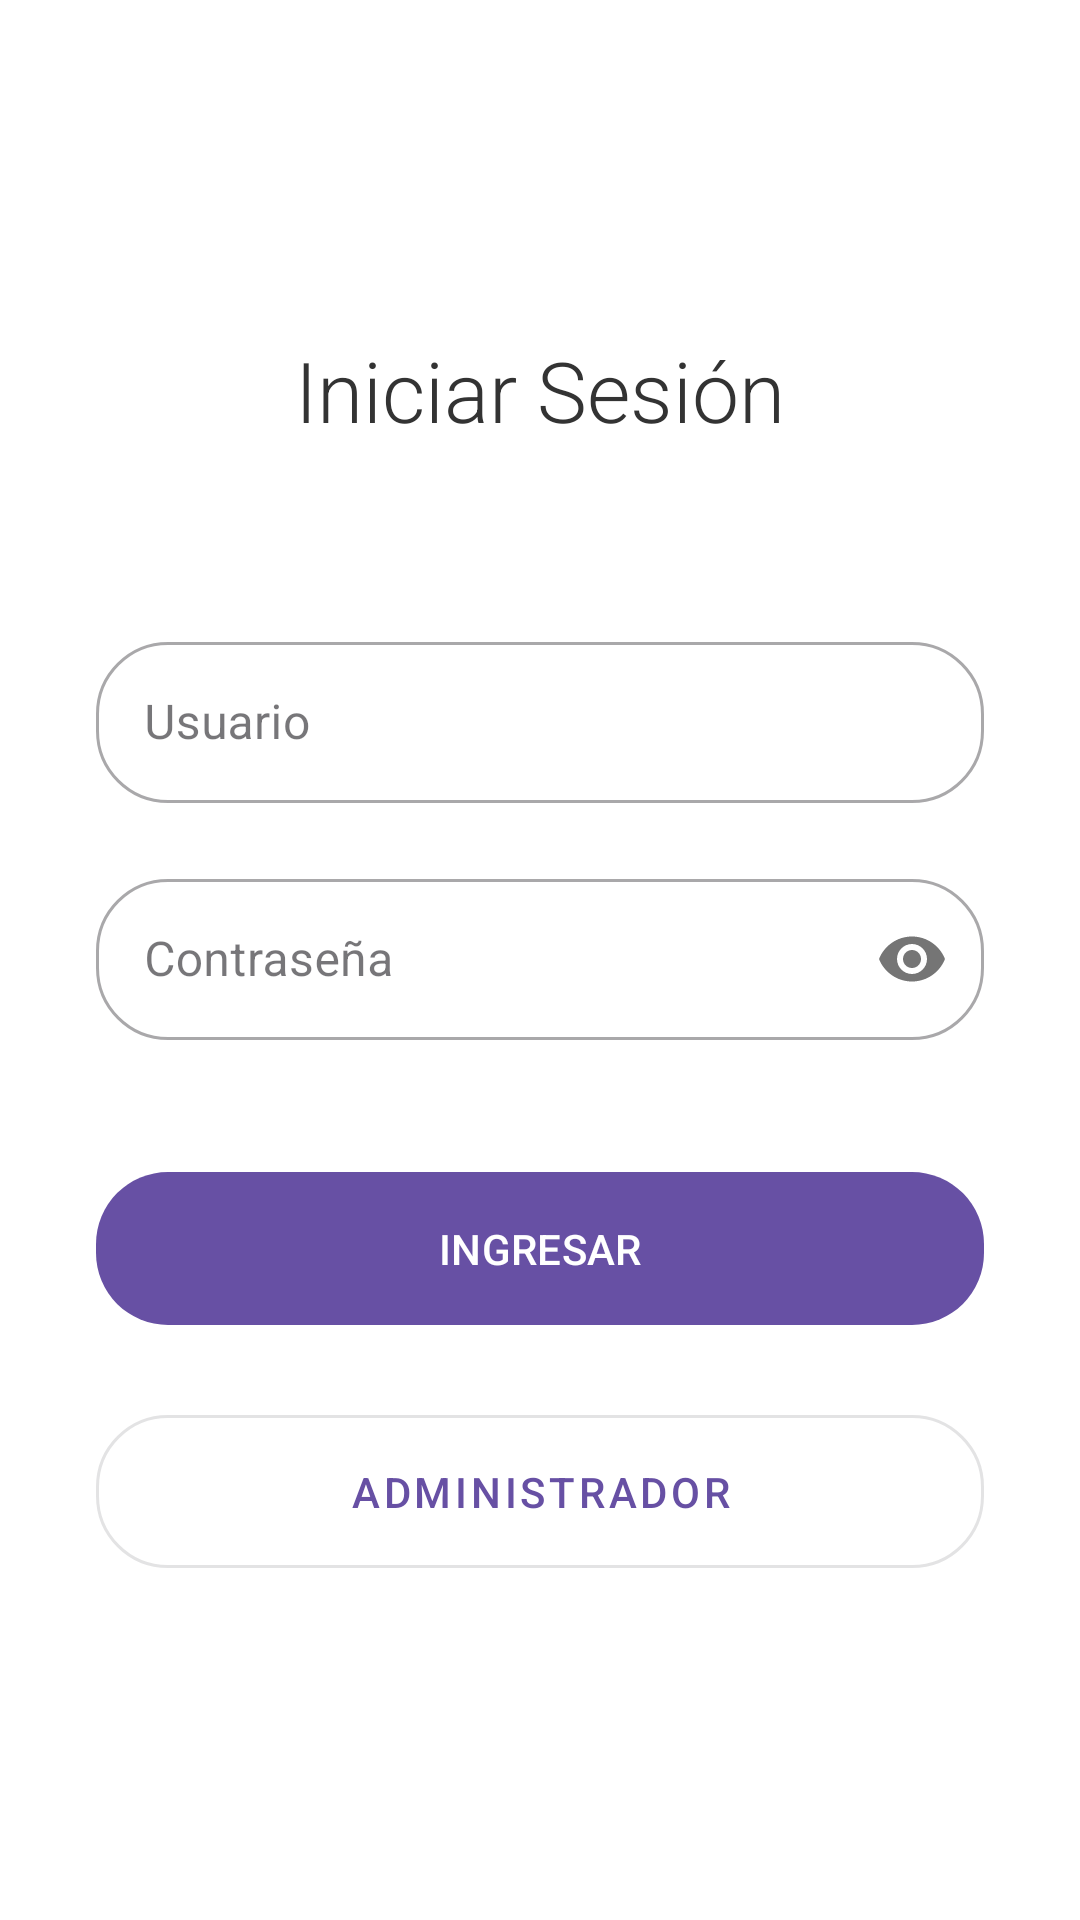

Layout XML and referenced resources for this Android screen:
<!-- AndroidManifest.xml: application theme Theme.CalculatorAndForm -->
<!-- res/layout/activity_login.xml -->
<?xml version="1.0" encoding="utf-8"?>
<LinearLayout xmlns:android="http://schemas.android.com/apk/res/android"
    xmlns:app="http://schemas.android.com/apk/res-auto"
    android:id="@+id/main"
    android:orientation="vertical"
    android:padding="32dp"
    android:gravity="center"
    android:background="@android:color/white"
    android:layout_width="match_parent"
    android:layout_height="match_parent">

    <TextView
        android:layout_width="wrap_content"
        android:layout_height="wrap_content"
        android:text="Iniciar Sesión"
        android:textSize="28sp"
        android:textColor="#333333"
        android:fontFamily="sans-serif-light"
        android:layout_marginBottom="60dp" />

    <com.google.android.material.textfield.TextInputLayout
        android:layout_width="match_parent"
        android:layout_height="wrap_content"
        android:layout_marginBottom="20dp"
        style="@style/Widget.MaterialComponents.TextInputLayout.OutlinedBox"
        app:boxCornerRadiusBottomEnd="24dp"
        app:boxCornerRadiusBottomStart="24dp"
        app:boxCornerRadiusTopEnd="24dp"
        app:boxCornerRadiusTopStart="24dp">

        <com.google.android.material.textfield.TextInputEditText
            android:id="@+id/superUsernameInput"
            android:layout_width="match_parent"
            android:layout_height="wrap_content"
            android:hint="Usuario"
            android:inputType="textPersonName"
            android:padding="16dp" />
    </com.google.android.material.textfield.TextInputLayout>

    <com.google.android.material.textfield.TextInputLayout
        android:layout_width="match_parent"
        android:layout_height="wrap_content"
        android:layout_marginBottom="40dp"
        style="@style/Widget.MaterialComponents.TextInputLayout.OutlinedBox"
        app:boxCornerRadiusBottomEnd="24dp"
        app:boxCornerRadiusBottomStart="24dp"
        app:boxCornerRadiusTopEnd="24dp"
        app:boxCornerRadiusTopStart="24dp"
        app:passwordToggleEnabled="true">

        <com.google.android.material.textfield.TextInputEditText
            android:id="@+id/superPasswordInput"
            android:layout_width="match_parent"
            android:layout_height="wrap_content"
            android:hint="Contraseña"
            android:inputType="textPassword"
            android:padding="16dp" />
    </com.google.android.material.textfield.TextInputLayout>

    <com.google.android.material.button.MaterialButton
        android:id="@+id/superLoginButton"
        android:layout_width="match_parent"
        android:layout_height="wrap_content"
        android:text="INGRESAR"
        android:textSize="14sp"
        android:paddingTop="16dp"
        android:paddingBottom="16dp"
        android:layout_marginBottom="20dp"
        app:cornerRadius="24dp" />

    <com.google.android.material.button.MaterialButton
        android:id="@+id/adminPanelButton"
        android:layout_width="match_parent"
        android:layout_height="wrap_content"
        android:text="ADMINISTRADOR"
        android:textSize="14sp"
        android:paddingTop="16dp"
        android:paddingBottom="16dp"
        app:cornerRadius="24dp"
        style="@style/Widget.MaterialComponents.Button.OutlinedButton" />

</LinearLayout>
<!-- resources referenced by this layout -->
<resources>
  <style name="Theme.CalculatorAndForm" parent="Base.Theme.CalculatorAndForm" />
  <style name="Base.Theme.CalculatorAndForm" parent="Theme.Material3.DayNight.NoActionBar">
          
          
      </style>
</resources>
